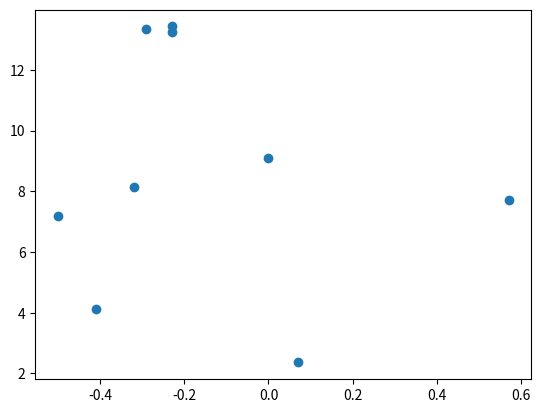

Write the Python code that produced this figure.

# coding: utf-8

# ## Project: Visualizing the Orion Constellation
# 
# [redacted]
# 
# As a researcher on the Hayden Planetarium team, you are in charge of visualizing the Orion constellation in 3D using the Matplotlib function `.scatter()`. To learn more about the `.scatter()` you can see the Matplotlib documentation [here](https://matplotlib.org/api/_as_gen/matplotlib.pyplot.scatter.html). 
# 
# You will create a rotate-able visualization of the position of the Orion's stars and get a better sense of their actual positions. To achieve this, you will be mapping real data from outer space that maps the position of the stars in the sky
# 
# The goal of the project is to understand spatial perspective. Once you visualize Orion in both 2D and 3D, you will be able to see the difference in the constellation shape humans see from earth versus the actual position of the stars that make up this constellation. 
# 
# <img src="https://upload.wikimedia.org/wikipedia/commons/9/91/Orion_constellation_with_star_labels.jpg" alt="Orion" style="width: 400px;"/>
# 
# 

# ## 1. Set-Up
# The following set-up is new and specific to the project. It is very similar to the way you have imported Matplotlib in previous lessons.
# 
# + Add `%matplotlib notebook` in the cell below. This is a new statement that you may not have seen before. It will allow you to be able to rotate your visualization in this jupyter notebook.
# 
# + We will be using a subset of Matplotlib: `matplotlib.pyplot`. Import the subset as you have been importing it in previous lessons: `from matplotlib import pyplot as plt`
# 
# 
# + In order to see our 3D visualization, we also need to add this new line after we import Matplotlib:
# `from mpl_toolkits.mplot3d import Axes3D`
# 

# In[11]:

import matplotlib.pyplot as plt
get_ipython().run_line_magic('matplotlib', 'notebook')
from matplotlib import pyplot as plt
from mpl_toolkits.mplot3d import Axes3D


# ## 2. Get familiar with real data
# 
# Astronomers describe a star's position in the sky by using a pair of angles: declination and right ascension. Declination is similar to longitude, but it is projected on the celestian fear. Right ascension is known as the "hour angle" because it accounts for time of day and earth's rotaiton. Both angles are relative to the celestial equator. You can learn more about star position [here](https://en.wikipedia.org/wiki/Star_position).
# 
# The `x`, `y`, and `z` lists below are composed of the x, y, z coordinates for each star in the collection of stars that make up the Orion constellation as documented in a paper by Nottingham Trent Univesity on "The Orion constellation as an installation" found [here](https://arxiv.org/ftp/arxiv/papers/1110/1110.3469.pdf).
# 
# Spend some time looking at `x`, `y`, and `z`, does each fall within a range?

# In[12]:


# Orion
x = [-0.41, 0.57, 0.07, 0.00, -0.29, -0.32,-0.50,-0.23, -0.23]
y = [4.12, 7.71, 2.36, 9.10, 13.35, 8.13, 7.19, 13.25,13.43]
z = [2.06, 0.84, 1.56, 2.07, 2.36, 1.72, 0.66, 1.25,1.38]


# ## 3. Create a 2D Visualization
# 
# Before we visualize the stars in 3D, let's get a sense of what they look like in 2D. 
# 
# Create a figure for the 2d plot and save it to a variable name `fig`. (hint: `plt.figure()`)
# 
# Add your subplot `.add_subplot()` as the single subplot, with `1,1,1`.(hint: `add_subplot(1,1,1)`)
# 
# Use the scatter [function](https://matplotlib.org/api/_as_gen/matplotlib.pyplot.scatter.html) to visualize your `x` and `y` coordinates. (hint: `.scatter(x,y)`)
# 
# Render your visualization. (hint: `plt.show()`)
# 
# Does the 2D visualization look like the Orion constellation we see in the night sky? Do you recognize its shape in 2D? There is a curve to the sky, and this is a flat visualization, but we will visualize it in 3D in the next step to get a better sense of the actual star positions. 

# In[16]:


plt.figure
plt.subplot(1,1,1)
plt.scatter(x,y,)
plt.show()


# ## 4. Create a 3D Visualization
# 
# Create a figure for the 3D plot and save it to a variable name `fig_3d`. (hint: `plt.figure()`)
# 
# 
# Since this will be a 3D projection, we want to make to tell Matplotlib this will be a 3D plot.  
# 
# To add a 3D projection, you must include a the projection argument. It would look like this:
# ```py
# projection="3d"
# ```
# 
# Add your subplot with `.add_subplot()` as the single subplot `1,1,1` and specify your `projection` as `3d`:
# 
# `fig_3d.add_subplot(1,1,1,projection="3d")`)
# 
# Since this visualization will be in 3D, we will need our third dimension. In this case, our `z` coordinate. 
# 
# Create a new variable `constellation3d` and call the scatter [function](https://matplotlib.org/api/_as_gen/matplotlib.pyplot.scatter.html) with your `x`, `y` and `z` coordinates. 
# 
# Include `z` just as you have been including the other two axes. (hint: `.scatter(x,y,z)`)
# 
# Render your visualization. (hint `plt.show()`.)
# 

# ## 5. Rotate and explore
# 
# Use your mouse to click and drag the 3D visualization in the previous step. This will rotate the scatter plot. As you rotate, can you see Orion from different angles? 
# 
# Note: The on and off button that appears above the 3D scatter plot allows you to toggle rotation of your 3D visualization in your notebook.
# 
# Take your time, rotate around! Remember, this will never look exactly like the Orion we see from Earth. The visualization does not curve as the night sky does.
# There is beauty in the new understanding of Earthly perspective! We see the shape of the warrior Orion because of Earth's location in the universe and the location of the stars in that constellation.
# 
# Feel free to map more stars by looking up other celestial x, y, z coordinates [here](http://www.stellar-database.com/).
# 
